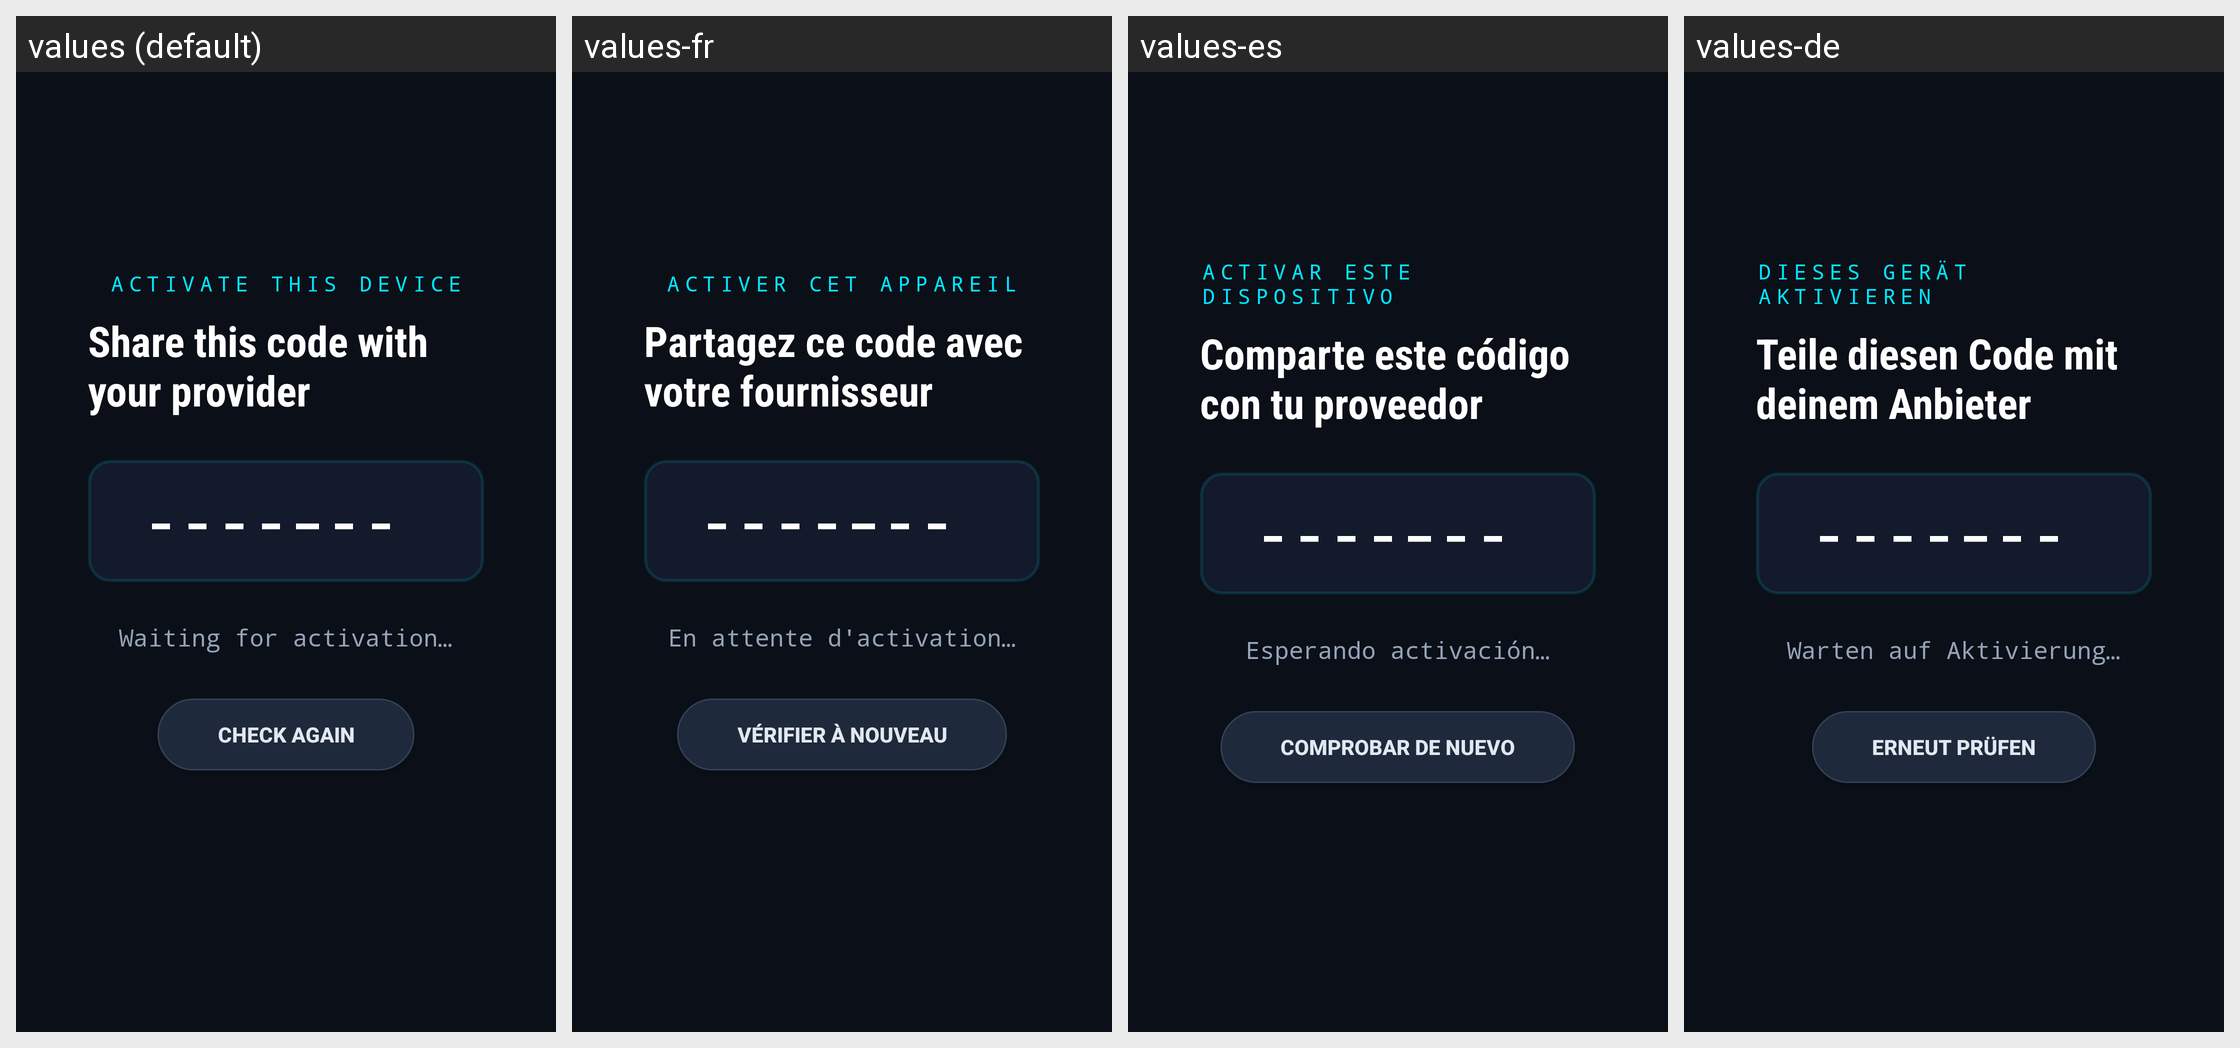

The Android screen above is rendered under several locales of the same app. Produce the string resources it draws, with the default and per-locale values.
Android screen res/layout/activity_activation.xml rendered under 4 locales, left to right: values (default), values-fr, values-es, values-de. Device: Nexus 5 (rendered at 1080×1920; each locale shown at half size, 540×960, under a caption strip naming it); theme AppTheme.
Other locales in the repository, not shown: values-it, values-pt.
Strings drawn on this screen, with the default value and each locale's value (text and hints the layout hard-codes, and strings that could not be matched under every locale, appear in the picture but are not listed):

ui_activate_this_device
  values: ACTIVATE THIS DEVICE
  values-fr: ACTIVER CET APPAREIL
  values-es: ACTIVAR ESTE DISPOSITIVO
  values-de: DIESES GERÄT AKTIVIEREN

ui_share_this_code_with_your
  values: Share this code with your provider
  values-fr: Partagez ce code avec votre fournisseur
  values-es: Comparte este código con tu proveedor
  values-de: Teile diesen Code mit deinem Anbieter

ui_waiting_for_activation
  values: Waiting for activation…
  values-fr: En attente d'activation…
  values-es: Esperando activación…
  values-de: Warten auf Aktivierung…

ui_check_again
  values: Check again
  values-fr: Vérifier à nouveau
  values-es: Comprobar de nuevo
  values-de: Erneut prüfen
